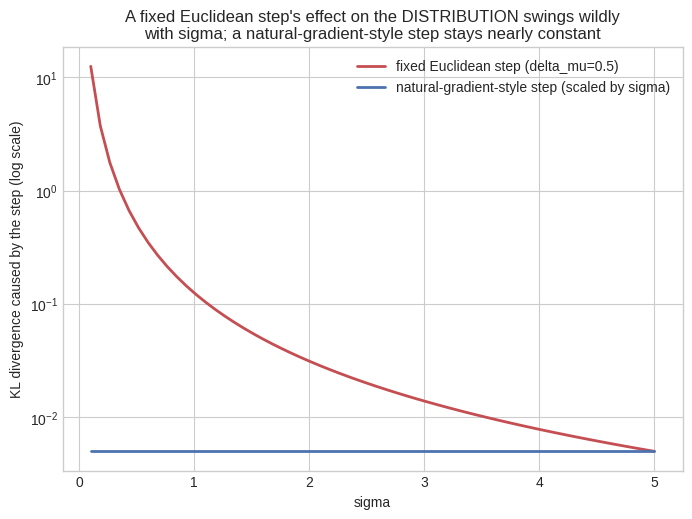
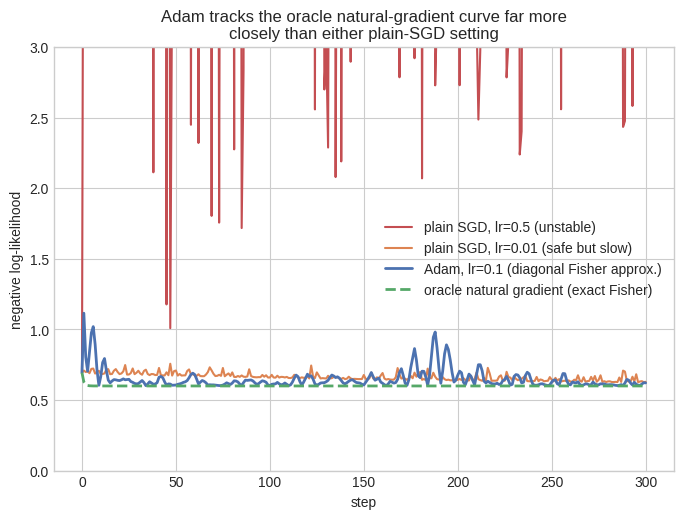

These charts were generated, in order, by the following Python code:
# Setup
import numpy as np
import matplotlib.pyplot as plt
%matplotlib inline
plt.style.use('seaborn-v0_8-whitegrid')

def kl_between_gaussians(mu1, sigma1, mu2, sigma2):
    # Closed-form KL divergence between two 1D Gaussians (recall 05.02)
    return np.log(sigma2/sigma1) + (sigma1**2 + (mu1-mu2)**2)/(2*sigma2**2) - 0.5

sigmas = np.linspace(0.1, 5.0, 60)
step = 0.5  # a FIXED Euclidean step in mu, applied at every sigma

kl_euclidean_step = [kl_between_gaussians(0.0, s, step, s) for s in sigmas]
# Natural-gradient-style step: scale the Euclidean step by sigma itself (since g_11=1/sigma^2,
# a "constant natural distance" step scales linearly with sigma)
kl_natural_step = [kl_between_gaussians(0.0, s, 0.1 * s, s) for s in sigmas]

fig, ax = plt.subplots(figsize=(8, 5.5))
ax.semilogy(sigmas, kl_euclidean_step, color="#C44E52", lw=2, label="fixed Euclidean step (delta_mu=0.5)")
ax.semilogy(sigmas, kl_natural_step, color="#4C72B0", lw=2, label="natural-gradient-style step (scaled by sigma)")
ax.set_xlabel("sigma"); ax.set_ylabel("KL divergence caused by the step (log scale)")
ax.set_title("A fixed Euclidean step's effect on the DISTRIBUTION swings wildly\nwith sigma; a natural-gradient-style step stays nearly constant")
ax.legend()
plt.show()

print(f"Euclidean-step KL divergence range: [{min(kl_euclidean_step):.2e}, {max(kl_euclidean_step):.2e}]")
print(f"Natural-step KL divergence range:   [{min(kl_natural_step):.6f}, {max(kl_natural_step):.6f}]")
print(f"The natural-gradient-style step keeps the DISTRIBUTION-space effect nearly constant")
print(f"across wildly different sigma, exactly because it accounts for the Fisher metric's curvature.")

rng = np.random.default_rng(0)

def fisher_metric_gaussian_closed_form(mu, sigma):
    # Known closed form for the 1D Gaussian family's Fisher information metric
    return np.diag([1/sigma**2, 2/sigma**2])

def log_prob_grad_gaussian(x, mu, sigma):
    dmu = (x - mu) / sigma**2
    dsigma = -1/sigma + (x - mu)**2 / sigma**3
    return np.array([dmu, dsigma])

mu, sigma = 1.0, 2.0
x_samples = rng.normal(mu, sigma, size=20000)
grads = np.array([log_prob_grad_gaussian(x, mu, sigma) for x in x_samples])
fisher_empirical = (grads[:, :, None] * grads[:, None, :]).mean(axis=0)  # E[grad grad^T], the DEFINITION

print("Fisher metric, closed form:\n", fisher_metric_gaussian_closed_form(mu, sigma))
print("Fisher metric, Monte Carlo from the definition:\n", np.round(fisher_empirical, 4))
print(f"Diagonal entries match within MC noise: "
      f"{np.allclose(np.diag(fisher_metric_gaussian_closed_form(mu, sigma)), np.diag(fisher_empirical), atol=0.02)}")

# --- Geodesic distance on this statistical manifold, fixed sigma (varying only mu) ---
def geodesic_distance_fixed_sigma(mu1, mu2, sigma):
    return abs(mu2 - mu1) / sigma  # integral of sqrt(g_11) = 1/sigma along a straight mu-path

d_closed = geodesic_distance_fixed_sigma(0.0, 3.0, 2.0)
mus = np.linspace(0.0, 3.0, 100000)
speeds = np.full_like(mus, 1 / 2.0)   # sqrt(g_11) = sqrt(1/sigma^2) = 1/sigma, constant here
d_numeric = np.sum(np.diff(mus) * speeds[:-1])
print(f"\nGeodesic distance N(0,2) to N(3,2): closed-form={d_closed:.4f}, numeric integral={d_numeric:.4f}")
print(f"Match: {np.isclose(d_closed, d_numeric, atol=1e-3)}")

# --- Adam's diagonal preconditioner IS the Fisher matrix's diagonal, empirically ---
# Simulate Adam's v_t on a toy log-likelihood gradient stream and compare to the true Fisher diagonal
v_t = np.zeros(2)
beta2 = 0.999
for x in x_samples[:5000]:
    g = log_prob_grad_gaussian(x, mu, sigma)
    v_t = beta2 * v_t + (1 - beta2) * g**2
print(f"\nAdam's running v_t (per-parameter squared-gradient EMA): {np.round(v_t, 4)}")
print(f"True Fisher matrix diagonal:                              {np.round(np.diag(fisher_metric_gaussian_closed_form(mu, sigma)), 4)}")
print(f"Adam's v_t tracks the Fisher diagonal (same quantity, different averaging window) --")
print(f"this is not a metaphor, it's literally the same expectation Adam estimates online.")

rng2 = np.random.default_rng(1)
n = 800
feature_scales = np.array([0.1, 1.0, 5.0, 20.0])  # deliberately mismatched, like un-normalized real features
d = len(feature_scales)
X_raw = rng2.normal(size=(n, d)) * feature_scales
X_ai = np.hstack([X_raw, np.ones((n, 1))])  # append bias column
w_true = rng2.normal(scale=0.5, size=d + 1)

def sigmoid(z):
    return 1 / (1 + np.exp(-np.clip(z, -30, 30)))

y_ai = rng2.binomial(1, sigmoid(X_ai @ w_true))

def nll_loss(w):
    p = np.clip(sigmoid(X_ai @ w), 1e-12, 1 - 1e-12)
    return -np.mean(y_ai * np.log(p) + (1 - y_ai) * np.log(1 - p))

def nll_grad_full(w):
    return X_ai.T @ (sigmoid(X_ai @ w) - y_ai) / n

def true_fisher_diag(w):
    p = sigmoid(X_ai @ w)
    return (X_ai**2 * (p * (1 - p))[:, None]).mean(axis=0)

def minibatch_grad(w, idx):
    Xb, yb = X_ai[idx], y_ai[idx]
    return Xb.T @ (sigmoid(Xb @ w) - yb) / len(idx)

def run_plain_sgd(w0, lr, steps, batch_size, seed):
    r = np.random.default_rng(seed)
    w = w0.copy(); losses = [nll_loss(w)]
    for _ in range(steps):
        idx = r.integers(0, n, size=batch_size)
        w = w - lr * minibatch_grad(w, idx)
        losses.append(nll_loss(w))
    return w, losses

def run_adam(w0, lr, steps, batch_size, seed, beta1=0.9, beta2=0.999, eps=1e-8):
    r = np.random.default_rng(seed)
    w = w0.copy(); m = np.zeros_like(w); v = np.zeros_like(w); losses = [nll_loss(w)]
    for t in range(1, steps + 1):
        idx = r.integers(0, n, size=batch_size)
        g = minibatch_grad(w, idx)
        m = beta1 * m + (1 - beta1) * g
        v = beta2 * v + (1 - beta2) * g**2
        m_hat = m / (1 - beta1**t)
        v_hat = v / (1 - beta2**t)
        w = w - lr * m_hat / (np.sqrt(v_hat) + eps)
        losses.append(nll_loss(w))
    return w, losses, v

def run_oracle_natural_gradient(w0, lr, steps, damping=1e-3):
    # Full-batch, EXACT Fisher-diagonal preconditioning: an oracle reference (not a fair
    # stochastic comparison), showing what the "ideal" per-parameter scaling can achieve.
    w = w0.copy(); losses = [nll_loss(w)]
    for _ in range(steps):
        g = nll_grad_full(w)
        F_diag = true_fisher_diag(w) + damping
        w = w - lr * g / F_diag
        losses.append(nll_loss(w))
    return w, losses

w0 = np.zeros(d + 1)
steps, batch_size = 300, 32
_, losses_sgd_aggr = run_plain_sgd(w0, lr=0.5, steps=steps, batch_size=batch_size, seed=10)
_, losses_sgd_safe = run_plain_sgd(w0, lr=0.01, steps=steps, batch_size=batch_size, seed=10)
w_adam, losses_adam, v_final = run_adam(w0, lr=0.1, steps=steps, batch_size=batch_size, seed=10)
_, losses_nat = run_oracle_natural_gradient(w0, lr=0.5, steps=steps)

print("Feature scales (deliberately mismatched, like un-normalized real inputs):", feature_scales)
print("\nA single global step size forces a tradeoff when parameter curvatures differ this much:")
print(f"  Plain SGD, aggressive lr=0.5:     final loss={losses_sgd_aggr[-1]:.4f}  (peak loss during training: {max(losses_sgd_aggr):.2f} -- unstable)")
print(f"  Plain SGD, safe lr=0.01:          final loss={losses_sgd_safe[-1]:.4f}  (peak loss during training: {max(losses_sgd_safe):.2f} -- stable but slow)")
print(f"  Adam, lr=0.1 (per-parameter):     final loss={losses_adam[-1]:.4f}  (peak loss during training: {max(losses_adam):.2f})")
print(f"  Oracle natural gradient, lr=0.5:  final loss={losses_nat[-1]:.4f}  (peak loss during training: {max(losses_nat):.2f})")

print(f"\nEarly-training loss (step 30), where the conditioning problem matters most:")
print(f"  Plain SGD (safe lr=0.01): {losses_sgd_safe[30]:.4f}   Adam: {losses_adam[30]:.4f}   Oracle natural gradient: {losses_nat[30]:.4f}")
print(f"Adam and the oracle natural gradient both use an aggressive EFFECTIVE step size safely,")
print(f"because they rescale each parameter individually -- plain SGD cannot be both fast and")
print(f"stable with one shared step size once parameter curvatures differ by "
      f"{(feature_scales.max()/feature_scales.min())**2:.0f}x, as they do here.")

fig, ax = plt.subplots(figsize=(8, 5.5))
ax.plot(losses_sgd_aggr, color="#C44E52", lw=1.5, label="plain SGD, lr=0.5 (unstable)")
ax.plot(losses_sgd_safe, color="#DD8452", lw=1.5, label="plain SGD, lr=0.01 (safe but slow)")
ax.plot(losses_adam, color="#4C72B0", lw=2, label="Adam, lr=0.1 (diagonal Fisher approx.)")
ax.plot(losses_nat, color="#55A868", lw=2, ls="--", label="oracle natural gradient (exact Fisher)")
ax.set_xlabel("step"); ax.set_ylabel("negative log-likelihood")
ax.set_ylim(0, 3)
ax.set_title("Adam tracks the oracle natural-gradient curve far more\nclosely than either plain-SGD setting")
ax.legend()
plt.show()

print(f"\nAdam's final v_t (running per-parameter squared-gradient average) vs the true Fisher")
print(f"diagonal at that same point -- not analogous quantities, the SAME quantity, estimated two ways:")
print(f"  Adam's v_t:            {np.round(v_final, 5)}")
print(f"  True Fisher diagonal:  {np.round(true_fisher_diag(w_adam), 5)}")
rank_v = np.argsort(v_final)
rank_f = np.argsort(true_fisher_diag(w_adam))
print(f"  Same per-parameter ranking (which directions need small vs. large steps): {np.array_equal(rank_v, rank_f)}")
